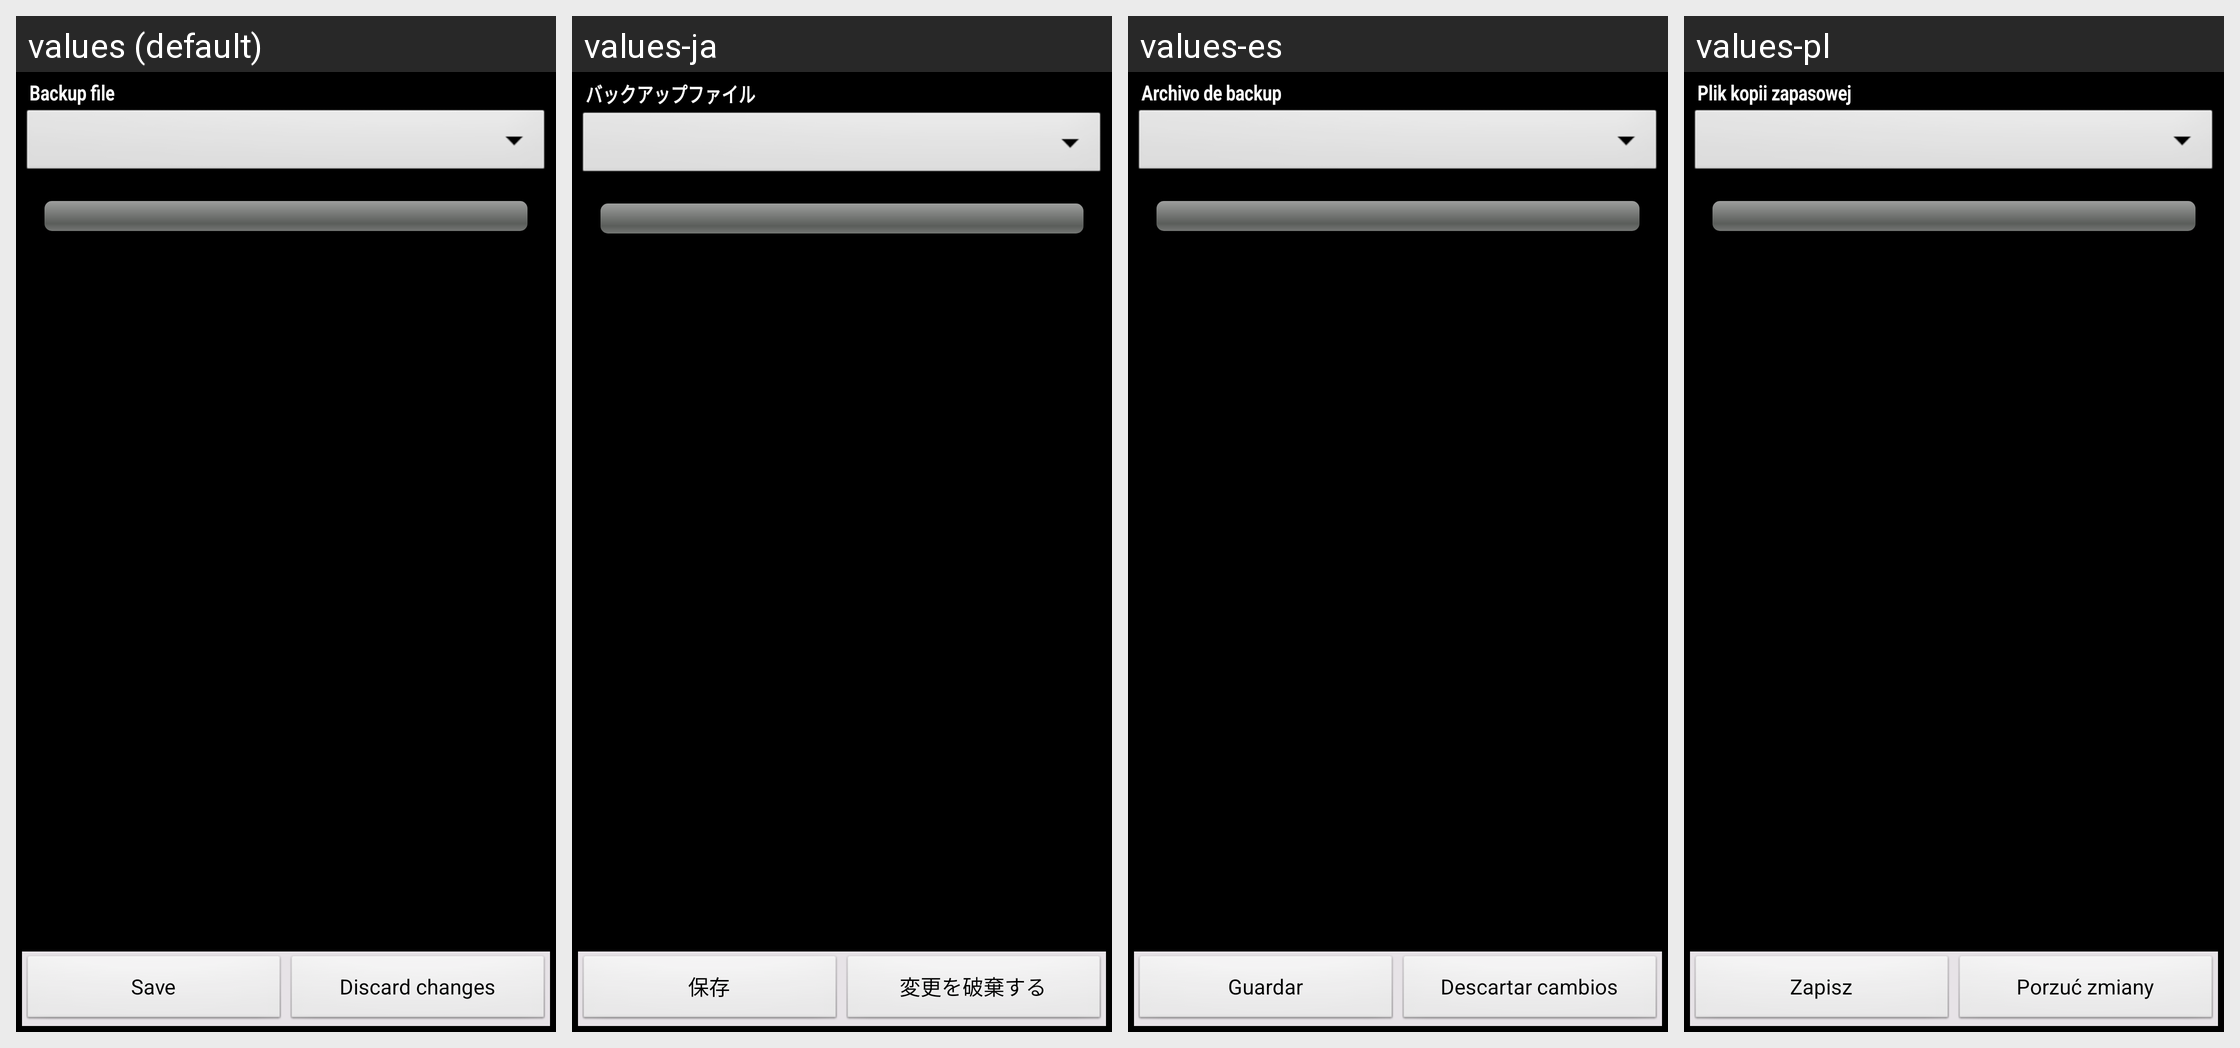

Locale-by-locale string values for the Android screen shown in this grid:
Android screen res/layout/backup_restore.xml rendered under 4 locales, left to right: values (default), values-ja, values-es, values-pl. Device: Nexus 5 (rendered at 1080×1920; each locale shown at half size, 540×960, under a caption strip naming it); theme ShuffleTheme.
Other locales in the repository, not shown: values-de, values-fr, values-zh-rCN, values-zh-rTW.
Strings drawn on this screen, with the default value and each locale's value (text and hints the layout hard-codes, and strings that could not be matched under every locale, appear in the picture but are not listed):

filename_title
  values: Backup file
  values-ja: バックアップファイル
  values-es: Archivo de backup
  values-pl: Plik kopii zapasowej

menu_done
  values: Save
  values-ja: 保存
  values-es: Guardar
  values-pl: Zapisz

menu_doNotSave
  values: Discard changes
  values-ja: 変更を破棄する
  values-es: Descartar cambios
  values-pl: Porzuć zmiany
